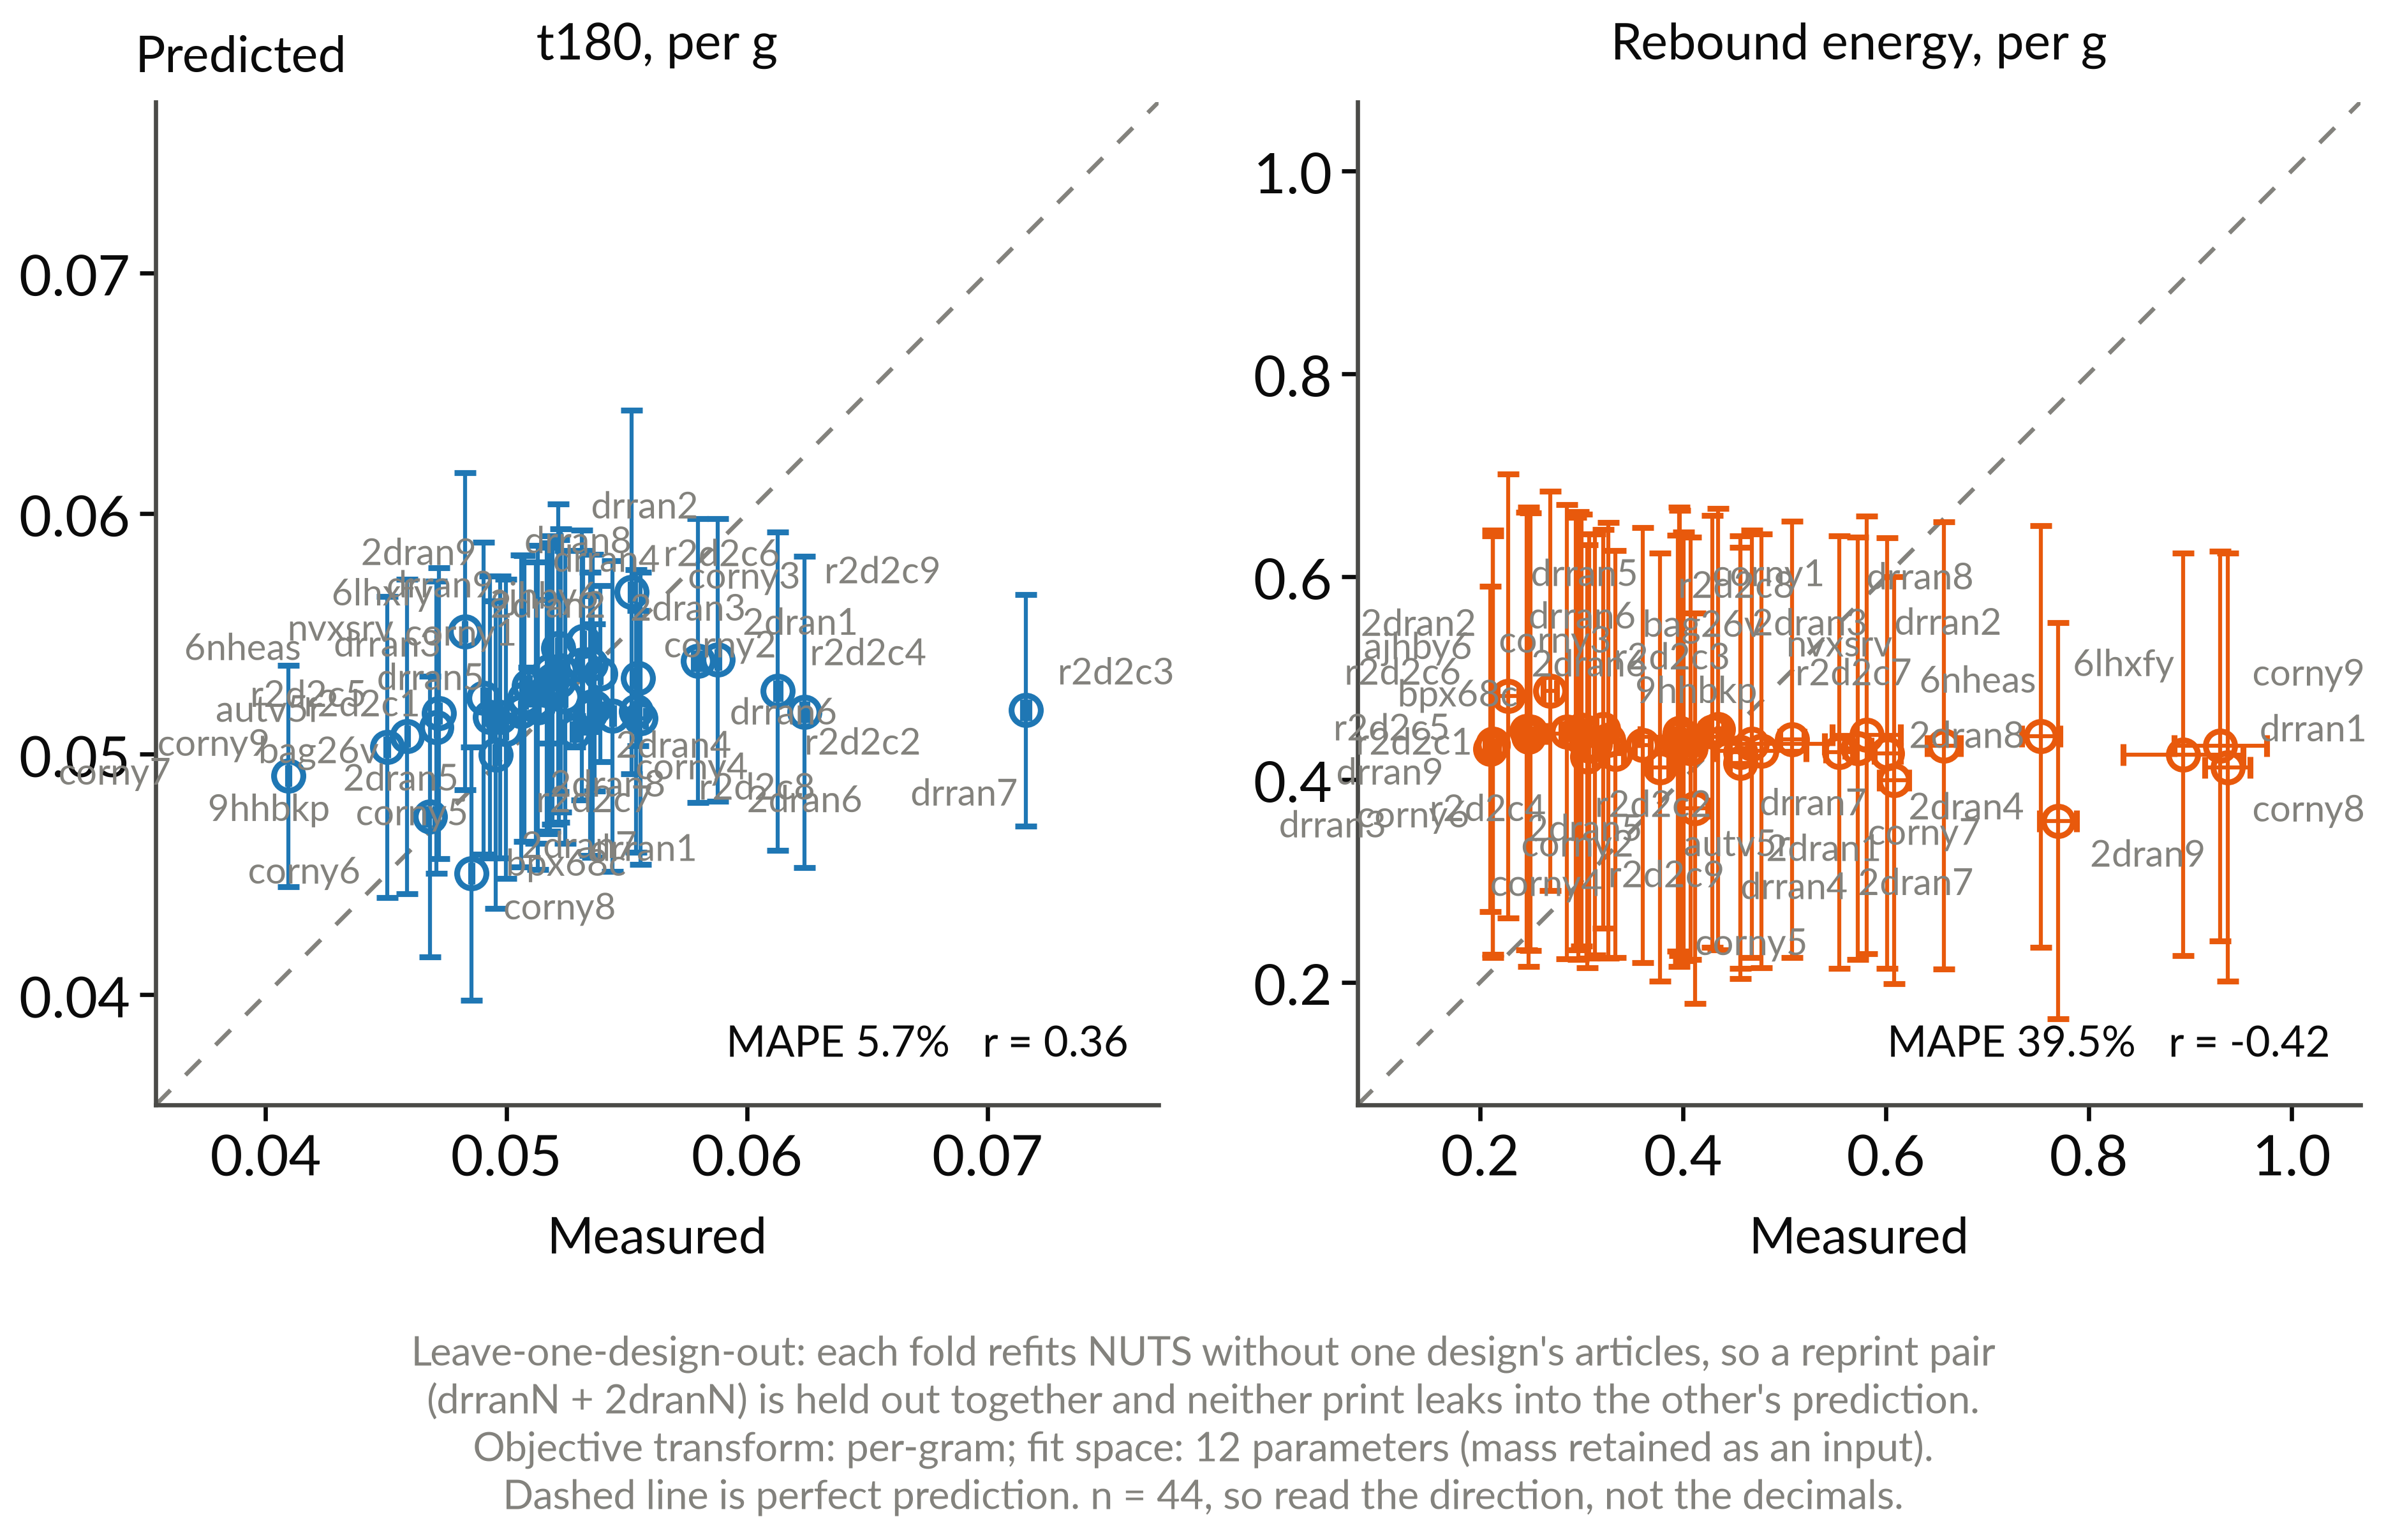

The file beside this chart, header and first rows:
arm_name, print_id, metric, observed, observed_sem, predicted, predicted_sem
0_0, 6lhxfy, e_reb_mJ_per_g, 0.7529, 0.01866, 0.4423, 0.2076
0_0, 6lhxfy, t180_per_g, 0.04827, 2.21622e-05, 0.05511, 0.006581
10_0, r2d2c3, e_reb_mJ_per_g, 0.3001, 0.007416, 0.4489, 0.2129
10_0, r2d2c3, t180_per_g, 0.07159, 0.0001363, 0.05182, 0.004806
11_0, r2d2c4, e_reb_mJ_per_g, 0.3333, 0.007906, 0.4251, 0.2006
11_0, r2d2c4, t180_per_g, 0.06129, 8.58769e-05, 0.05262, 0.00661
12_0, r2d2c5, e_reb_mJ_per_g, 0.2857, 0.005616, 0.447, 0.2241
12_0, r2d2c5, t180_per_g, 0.04906, 3.70686e-05, 0.05233, 0.006479
13_0, r2d2c6, e_reb_mJ_per_g, 0.2128, 0.005144, 0.4339, 0.206
13_0, r2d2c6, t180_per_g, 0.0552, 4.81423e-05, 0.05674, 0.007551
14_0, r2d2c7, e_reb_mJ_per_g, 0.6573, 0.01624, 0.4333, 0.2204
14_0, r2d2c7, t180_per_g, 0.05124, 9.72447e-06, 0.05215, 0.005846
15_0, r2d2c8, e_reb_mJ_per_g, 0.395, 0.009097, 0.4356, 0.2049
15_0, r2d2c8, t180_per_g, 0.05358, 0.0001236, 0.05201, 0.006301
16_0, r2d2c9, e_reb_mJ_per_g, 0.3261, 0.008332, 0.4386, 0.2148
16_0, r2d2c9, t180_per_g, 0.05879, 4.29927e-05, 0.05393, 0.005873
17_0, drran1, e_reb_mJ_per_g, 0.9369, 0.02225, 0.412, 0.211
17_0, drran1, t180_per_g, 0.05347, 1.91611e-05, 0.05167, 0.005894
26_0, 2dran1, e_reb_mJ_per_g, 0.377, 0.009143, 0.412, 0.211
26_0, 2dran1, t180_per_g, 0.0554, 4.15811e-05, 0.05179, 0.005874
18_0, drran2, e_reb_mJ_per_g, 0.6083, 0.01446, 0.3992, 0.2004
18_0, drran2, t180_per_g, 0.05352, 7.24263e-06, 0.05375, 0.002826
27_0, 2dran2, e_reb_mJ_per_g, 0.2278, 0.01084, 0.482, 0.2189
27_0, 2dran2, t180_per_g, 0.05547, 6.66667e-05, 0.05316, 0.002806
19_0, drran3, e_reb_mJ_per_g, 0.2124, 0.00553, 0.4352, 0.2106
19_0, drran3, t180_per_g, 0.05215, 1.30522e-05, 0.05442, 0.005978
28_0, 2dran3, e_reb_mJ_per_g, 0.4679, 0.07156, 0.4352, 0.2106
28_0, 2dran3, t180_per_g, 0.05227, 3.82134e-05, 0.05348, 0.005875
1_0, 6nheas, e_reb_mJ_per_g, 0.6015, 0.01266, 0.426, 0.212
1_0, 6nheas, t180_per_g, 0.04588, 1.47262e-05, 0.05074, 0.006528
20_0, drran4, e_reb_mJ_per_g, 0.4566, 0.01049, 0.4268, 0.2131
20_0, drran4, t180_per_g, 0.05193, 1.85743e-05, 0.05308, 0.005985
29_0, 2dran4, e_reb_mJ_per_g, 0.5542, 0.01324, 0.4268, 0.2131
29_0, 2dran4, t180_per_g, 0.05168, 2.87271e-05, 0.05265, 0.005949
21_0, drran5, e_reb_mJ_per_g, 0.2499, 0.006894, 0.4473, 0.2157
21_0, drran5, t180_per_g, 0.05218, 2.666e-05, 0.05303, 0.005873
30_0, 2dran5, e_reb_mJ_per_g, 0.2461, 0.009496, 0.4474, 0.2157
30_0, 2dran5, t180_per_g, 0.05244, 1.53314e-05, 0.05238, 0.006084
22_0, drran6, e_reb_mJ_per_g, 0.2477, 0.006242, 0.442, 0.2263
22_0, drran6, t180_per_g, 0.05442, 4.5738e-05, 0.05159, 0.006457
31_0, 2dran6, e_reb_mJ_per_g, 0.396, 0.03833, 0.4419, 0.2263
31_0, 2dran6, t180_per_g, 0.05557, 0.0002236, 0.05149, 0.006076
23_0, drran7, e_reb_mJ_per_g, 0.4073, 0.01004, 0.4309, 0.2083
23_0, drran7, t180_per_g, 0.06238, 0.0001072, 0.05176, 0.006468
32_0, 2dran7, e_reb_mJ_per_g, 0.5725, 0.01295, 0.4309, 0.2083
32_0, 2dran7, t180_per_g, 0.05062, 1.77165e-05, 0.05179, 0.006477
24_0, drran8, e_reb_mJ_per_g, 0.5808, 0.03345, 0.4439, 0.216
24_0, drran8, t180_per_g, 0.05075, 5.90062e-05, 0.05231, 0.005938
33_0, 2dran8, e_reb_mJ_per_g, 0.5075, 0.01192, 0.4396, 0.215
33_0, 2dran8, t180_per_g, 0.05181, 1.23014e-05, 0.05279, 0.005997
25_0, drran9, e_reb_mJ_per_g, 0.2689, 0.00643, 0.4873, 0.1967
25_0, drran9, t180_per_g, 0.0539, 1.08583e-05, 0.05334, 0.003659
34_0, 2dran9, e_reb_mJ_per_g, 0.7698, 0.01803, 0.3593, 0.1951
34_0, 2dran9, t180_per_g, 0.05319, 2.6972e-05, 0.05469, 0.003774
2_0, 9hhbkp, e_reb_mJ_per_g, 0.3213, 0.006821, 0.4498, 0.1964
2_0, 9hhbkp, t180_per_g, 0.0471, 7.86309e-06, 0.05112, 0.006077
35_0, corny1, e_reb_mJ_per_g, 0.4289, 0.01136, 0.4471, 0.2129
35_0, corny1, t180_per_g, 0.05178, 3.21782e-05, 0.05344, 0.002989
36_0, corny2, e_reb_mJ_per_g, 0.4564, 0.01068, 0.4164, 0.2125
36_0, corny2, t180_per_g, 0.05367, 3.31519e-05, 0.05195, 0.003471
... 28 more rows
